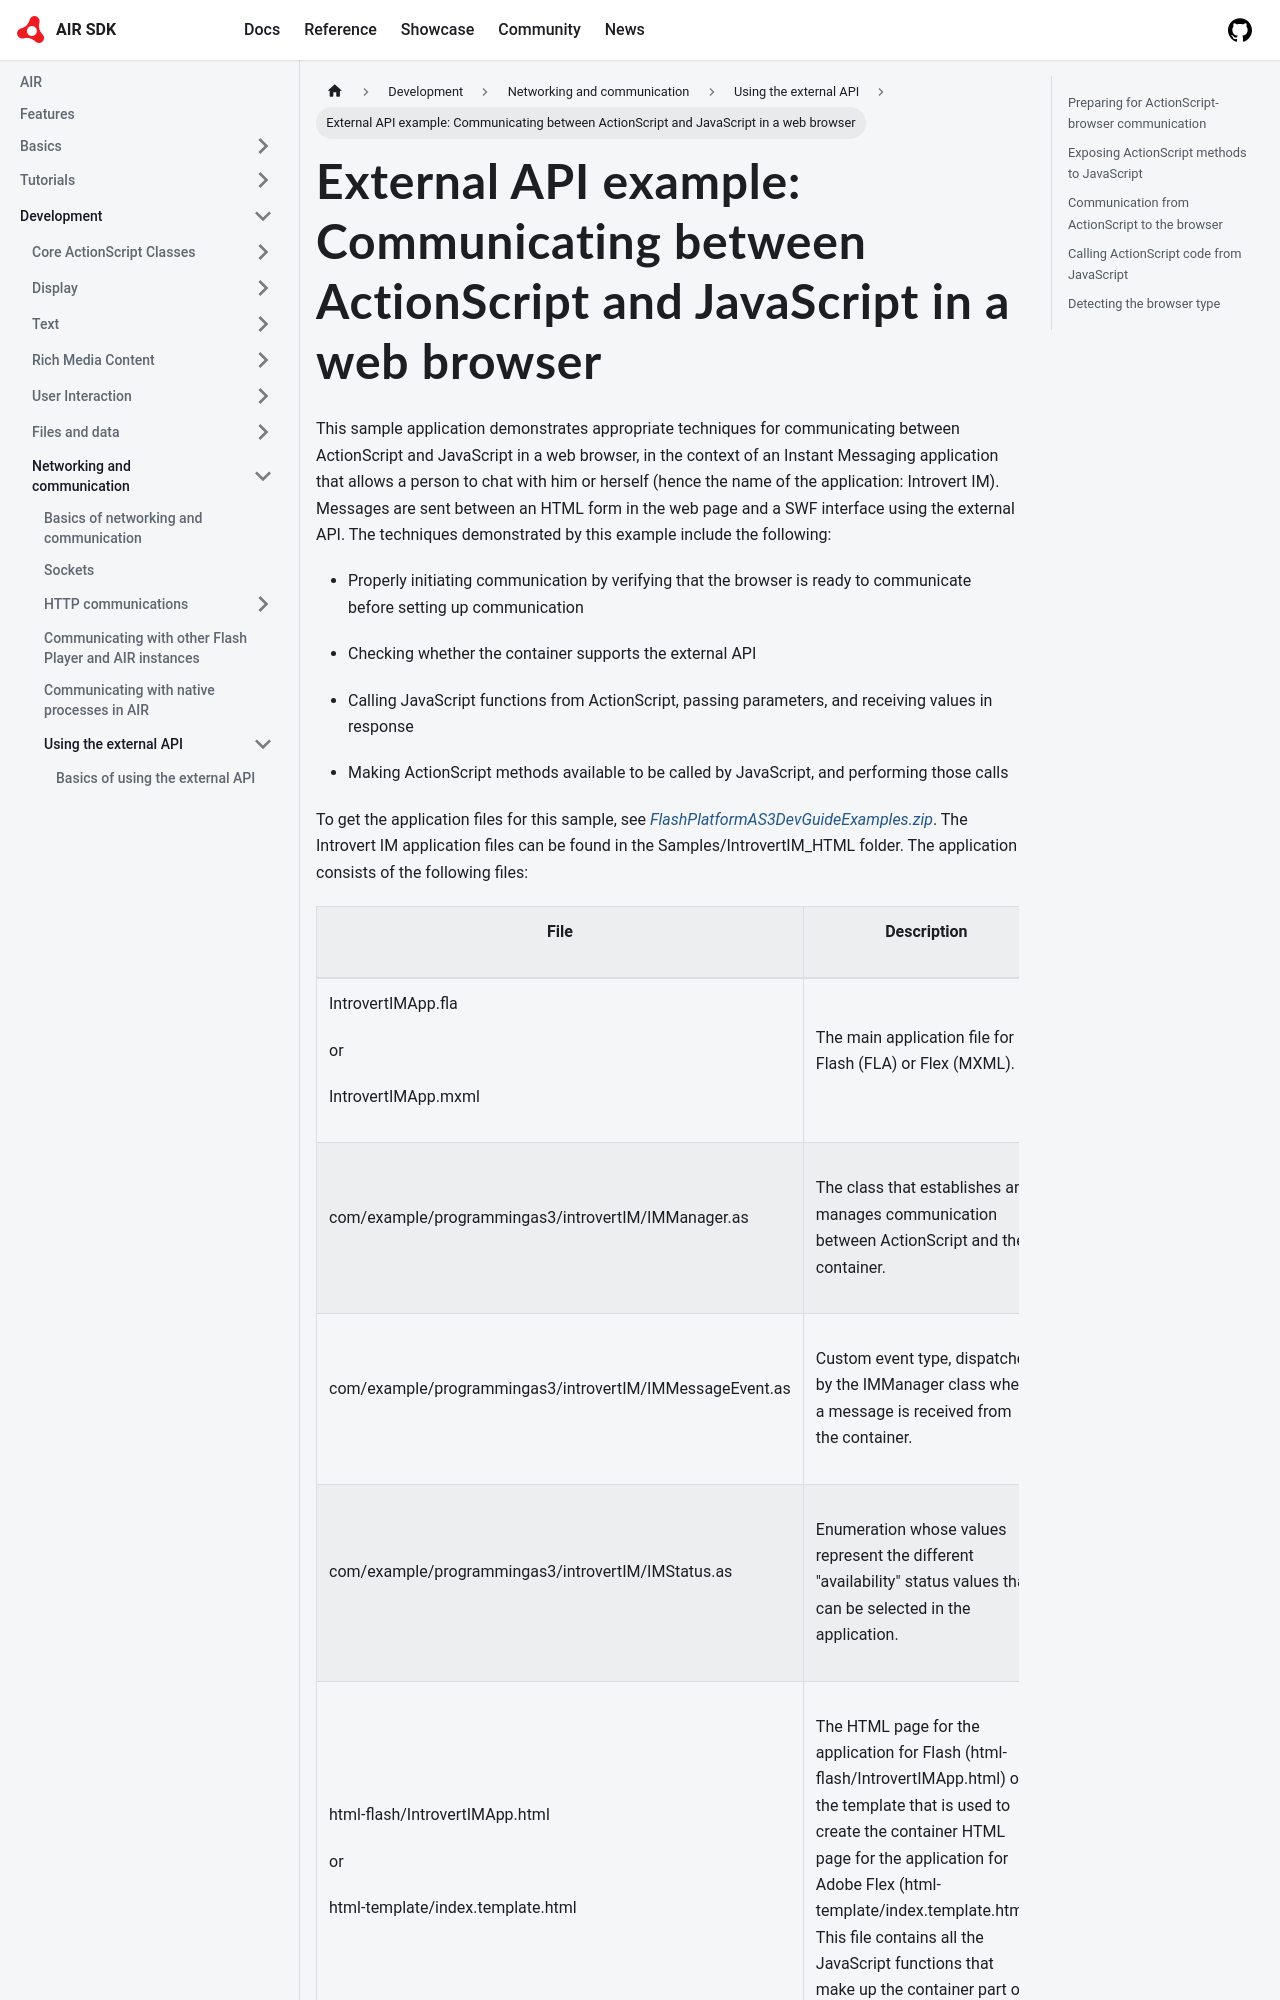

repository: airsdk/airsdk.dev · page: docs/development/networking-and-communication/using-the-external-api/external-api-example-communicating-between-actionscript-and-javascript-in-a-web-browser.html · generator: docusaurus

---
sidebar_position: 4
---

# External API example: Communicating between ActionScript and JavaScript in a web browser

This sample application demonstrates appropriate techniques for communicating
between ActionScript and JavaScript in a web browser, in the context of an
Instant Messaging application that allows a person to chat with him or herself
(hence the name of the application: Introvert IM). Messages are sent between an
HTML form in the web page and a SWF interface using the external API. The
techniques demonstrated by this example include the following:

- Properly initiating communication by verifying that the browser is ready to
  communicate before setting up communication

- Checking whether the container supports the external API

- Calling JavaScript functions from ActionScript, passing parameters, and
  receiving values in response

- Making ActionScript methods available to be called by JavaScript, and
  performing those calls

To get the application files for this sample, see
[_FlashPlatformAS3DevGuideExamples.zip_](https://github.com/joshtynjala/flash-platform-as3-dev-guide-examples/releases/tag/original).
The Introvert IM application files can be found in the Samples/IntrovertIM_HTML
folder. The application consists of the following files:

<table>
  <thead>
    <tr>
      <th><p>File</p></th>
      <th><p>Description</p></th>
    </tr>
  </thead>
  <tbody>
    <tr>
      <td>
        <p>IntrovertIMApp.fla</p>
        <p>or</p>
        <p>IntrovertIMApp.mxml</p>
      </td>
      <td><p>The main application file for Flash (FLA) or Flex (MXML).</p></td>
    </tr>
    <tr>
      <td><p>com/example/programmingas3/introvertIM/IMManager.as</p></td>
      <td>
        <p>
          The class that establishes and manages communication between
          ActionScript and the container.
        </p>
      </td>
    </tr>
    <tr>
      <td><p>com/example/programmingas3/introvertIM/IMMessageEvent.as</p></td>
      <td>
        <p>
          Custom event type, dispatched by the IMManager class when a message is
          received from the container.
        </p>
      </td>
    </tr>
    <tr>
      <td><p>com/example/programmingas3/introvertIM/IMStatus.as</p></td>
      <td>
        <p>
          Enumeration whose values represent the different "availability" status
          values that can be selected in the application.
        </p>
      </td>
    </tr>
    <tr>
      <td>
        <p>html-flash/IntrovertIMApp.html</p>
        <p>or</p>
        <p>html-template/index.template.html</p>
      </td>
      <td>
        <p>
          The HTML page for the application for Flash
          (html-flash/IntrovertIMApp.html) or the template that is used to
          create the container HTML page for the application for Adobe Flex
          (html-template/index.template.html). This file contains all the
          JavaScript functions that make up the container part of the
          application.
        </p>
      </td>
    </tr>
  </tbody>
</table>
